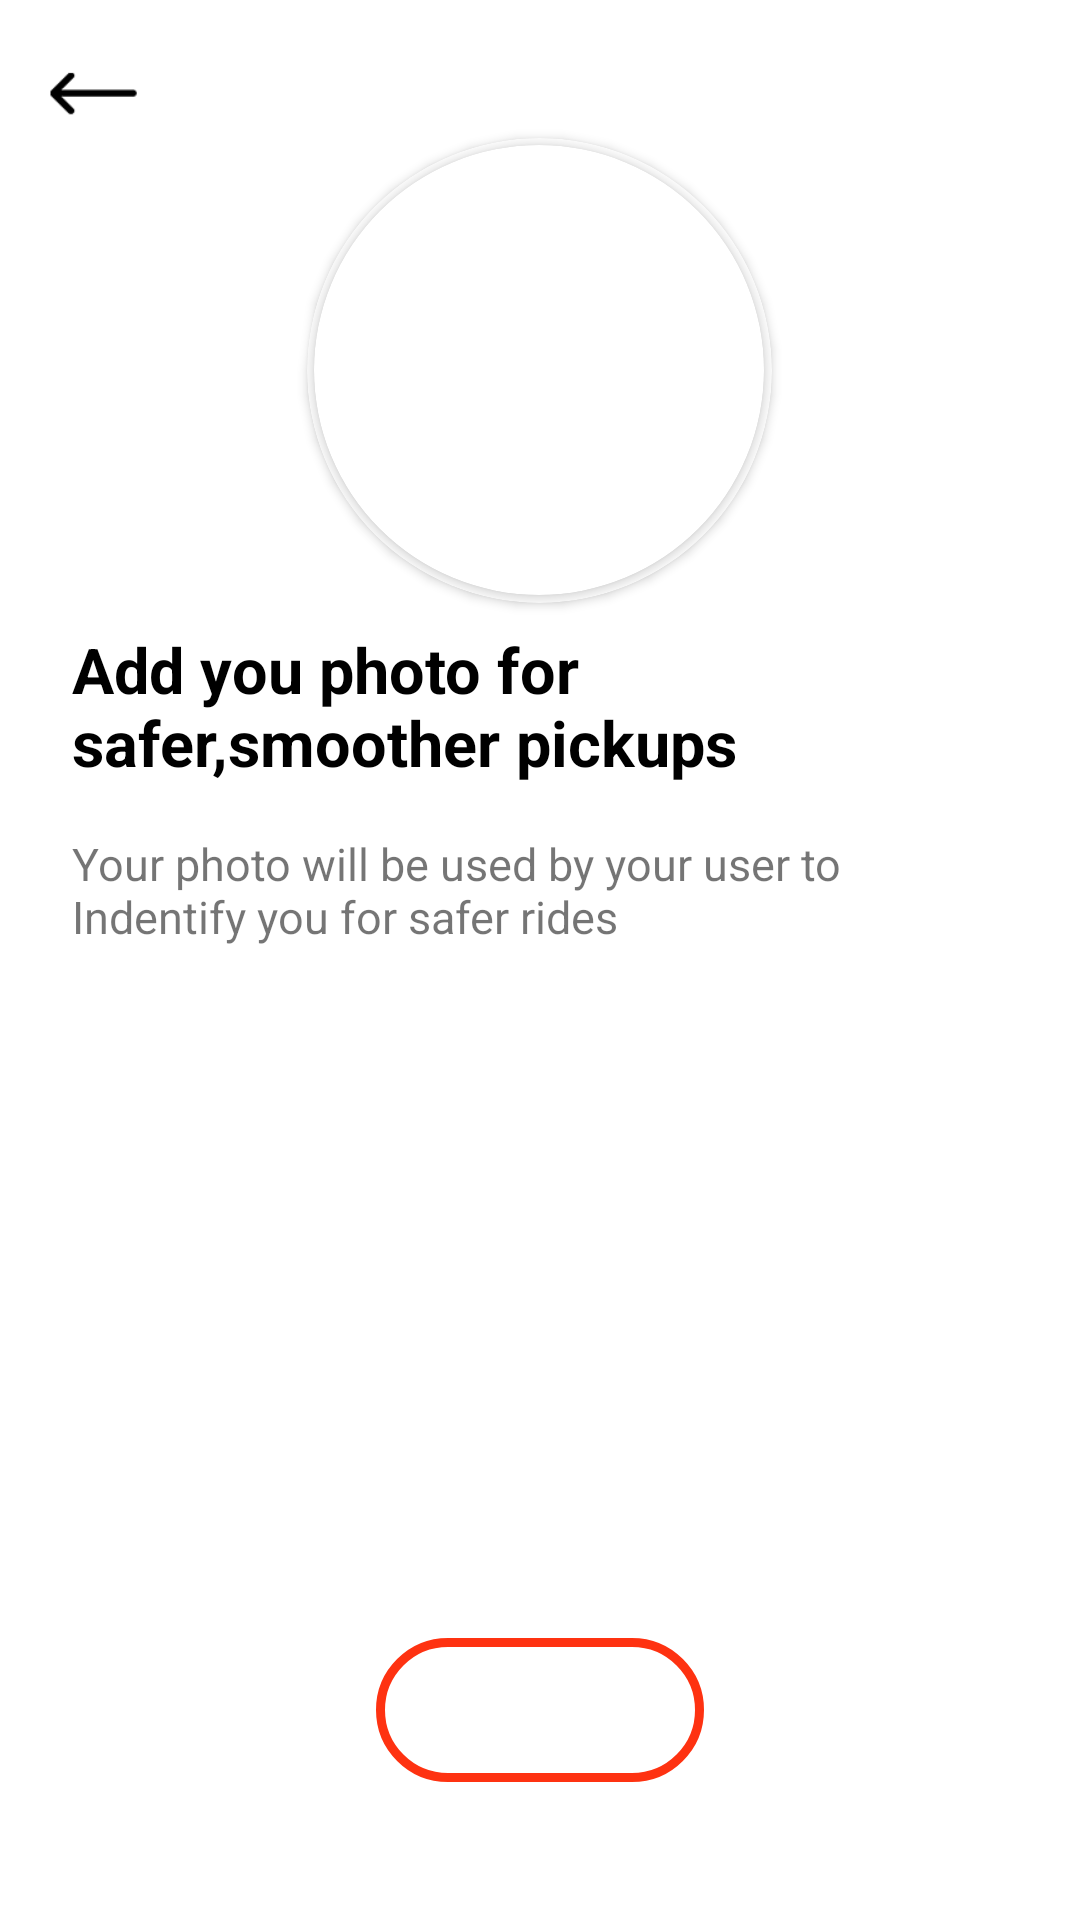

The Android layout XML behind this screen, and the referenced resources:
<!-- AndroidManifest.xml: application theme Theme.Whirl -->
<!-- res/layout/activity_upload_profile.xml -->
<?xml version="1.0" encoding="utf-8"?>
<LinearLayout xmlns:android="http://schemas.android.com/apk/res/android"
    xmlns:app="http://schemas.android.com/apk/res-auto"
    xmlns:tools="http://schemas.android.com/tools"
    android:layout_width="match_parent"
    android:layout_height="match_parent"
    android:orientation="vertical"
    android:padding="@dimen/dp_16"
    >


    <ImageView
        android:id="@+id/imageView"
        android:layout_width="@dimen/dp_30"
        android:layout_height="@dimen/dp_30"
        android:onClick="onClickBack"
        app:srcCompat="@drawable/backarrow" />

    <androidx.cardview.widget.CardView
        android:layout_gravity="center"
        android:layout_width="155dp"
        android:layout_height="155dp"
        app:cardCornerRadius="250dp"
        app:cardBackgroundColor="@color/white">

        <androidx.cardview.widget.CardView
            android:layout_width="150dp"
            android:layout_height="150dp"
            app:cardCornerRadius="250dp"
            android:layout_gravity="center">

            <ImageView
                android:id="@+id/imvProfile"
                android:layout_width="150dp"
                android:layout_height="150dp"
                android:src="@drawable/user"
                android:scaleType="centerCrop"/>

        </androidx.cardview.widget.CardView>

    </androidx.cardview.widget.CardView>

    <LinearLayout
        android:layout_width="match_parent"
        android:layout_height="match_parent"
        android:orientation="vertical"
        android:paddingStart="@dimen/dp_8"
        android:paddingEnd="@dimen/dp_8">

        <TextView
            android:layout_width="wrap_content"
            android:layout_height="wrap_content"
            android:layout_gravity="start"
            android:layout_marginTop="@dimen/dp_8"
            android:text="Add you photo for safer,smoother pickups"
            android:textColor="@color/black"
            android:textSize="@dimen/sp_21"
            android:textStyle="bold" />

        <TextView
            android:layout_width="wrap_content"
            android:layout_height="wrap_content"
            android:layout_gravity="start"
            android:layout_marginTop="@dimen/dp_16"
            android:text="Your photo will be used by your user to Indentify you for safer rides"
            android:textColor="@color/defaultTextColor"
            android:textSize="@dimen/sp_15" />




        <LinearLayout
            android:layout_width="match_parent"
            android:layout_height="wrap_content"
            android:layout_weight="1"
            android:visibility="visible" />

        <LinearLayout
            android:layout_width="match_parent"
            android:layout_height="wrap_content"
            android:layout_marginBottom="@dimen/dp_30"
            android:orientation="vertical">

            <Button
                android:id="@+id/crdUploadPic"
                android:layout_width="wrap_content"
                android:layout_height="wrap_content"
                android:layout_gravity="center"
                android:layout_marginTop="30dp"
                android:background="@drawable/login_btn_bg"
                android:onClick="click"
                android:text="@string/txt_take_photo"
                android:textColor="@color/white"
                android:textSize="@dimen/sp_15"
                android:theme="@style/btn" />

        </LinearLayout>
    </LinearLayout>


</LinearLayout>
<!-- resources referenced by this layout -->
<resources>
  <color name="black">#FF000000</color>
  <color name="white">#FFFFFFFF</color>
  <dimen name="dp_16">16dp</dimen>
  <dimen name="dp_30">30dp</dimen>
  <dimen name="dp_8">8dp</dimen>
  <dimen name="sp_15">15sp</dimen>
  <dimen name="sp_21">21sp</dimen>
  <!-- drawable backarrow: png bitmap (drawable, 20002 bytes) -->
  <!-- drawable login_btn_bg (drawable) -->
  <?xml version="1.0" encoding="utf-8"?>
  <shape xmlns:android="http://schemas.android.com/apk/res/android">
      <stroke
          android:width="3dp"
          android:color="#FE3211" />
      <corners android:radius="40dp" />
  
      <padding
          android:bottom="10dp"
          android:left="10dp"
          android:right="10dp"
          android:top="10dp" />
  
  </shape>
  <string name="txt_take_photo">TAKE PHOTO</string>
  <style name="btn">
          <item name="colorPrimary">@color/redbtn</item>
  
  
      </style>
  <style name="Theme.Whirl" parent="Theme.MaterialComponents.DayNight.NoActionBar">
          
          <item name="colorPrimary">@color/gray</item>
          <item name="colorPrimaryVariant">@color/gray</item>
          <item name="colorOnPrimary">@color/white</item>
          
          <item name="colorSecondary">@color/teal_200</item>
          <item name="colorSecondaryVariant">@color/teal_700</item>
          <item name="colorOnSecondary">@color/black</item>
          
          <item name="android:statusBarColor" tools:targetApi="l">?attr/colorPrimaryVariant</item>
          
      </style>
  <color name="redbtn">#f1592b</color>
  <color name="gray">#b7C3C2</color>
  <color name="teal_200">#FF03DAC5</color>
  <color name="teal_700">#FF018786</color>
</resources>
